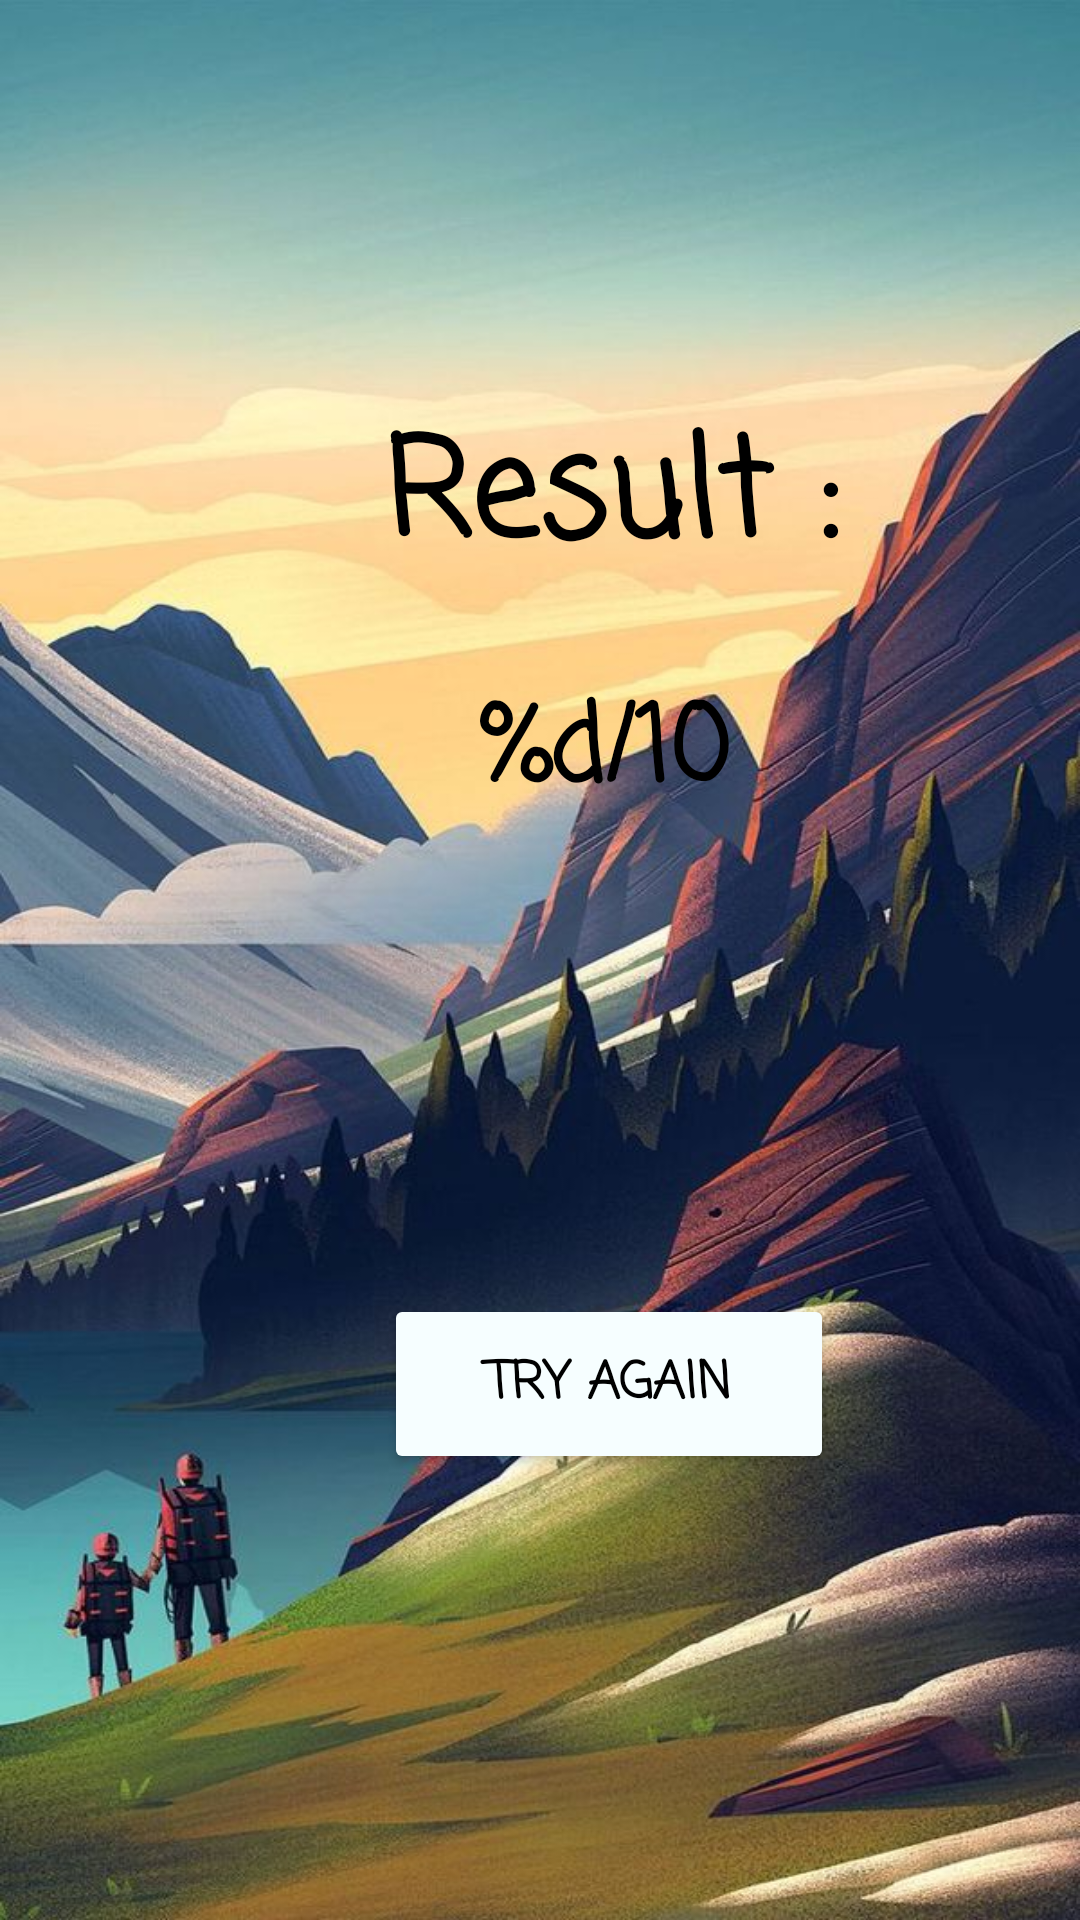

This screen was rendered from an Android layout file. Write that file and the resources it references.
<!-- AndroidManifest.xml: application theme Theme.QuizTheCountry -->
<!-- res/layout/activity_result.xml -->
<?xml version="1.0" encoding="utf-8"?>
<androidx.constraintlayout.widget.ConstraintLayout xmlns:android="http://schemas.android.com/apk/res/android"
    xmlns:app="http://schemas.android.com/apk/res-auto"
    xmlns:tools="http://schemas.android.com/tools"
    android:layout_width="match_parent"
    android:layout_height="match_parent"
    android:background="@drawable/result"
    android:gravity="center"
    android:orientation="vertical"
    tools:context=".ResultActivity">

    <TextView

        android:id="@+id/resultLabel"
        android:layout_width="wrap_content"
        android:layout_height="wrap_content"
        android:layout_marginStart="128dp"
        android:layout_marginTop="132dp"
        android:fontFamily="casual"
        android:text="@string/result_title"
        android:textColor="@color/black"
        android:textSize="45sp"
        android:textStyle="bold"
        app:layout_constraintStart_toStartOf="parent"
        app:layout_constraintTop_toTopOf="parent" />

    <TextView
        android:id="@+id/scoreLabel"
        android:layout_width="117dp"
        android:layout_height="67dp"
        android:layout_marginStart="160dp"
        android:layout_marginTop="24dp"
        android:fontFamily="casual"
        android:text="@string/result_score"
        android:textColor="@color/black"
        android:textSize="35sp"
        android:textStyle="bold"
        app:layout_constraintStart_toStartOf="parent"
        app:layout_constraintTop_toBottomOf="@+id/resultLabel" />

    <Button
        android:id="@+id/tryAgainBtn"
        android:layout_width="150dp"
        android:layout_height="60dp"
        android:layout_marginStart="128dp"
        android:layout_marginTop="140dp"
        android:backgroundTint="#f6feff"
        android:fontFamily="casual"
        android:text="@string/btn_try_again"
        android:textColor="@color/black"
        android:textSize="17sp"
        android:textStyle="bold"
        app:layout_constraintStart_toStartOf="parent"
        app:layout_constraintTop_toBottomOf="@+id/scoreLabel" />


</androidx.constraintlayout.widget.ConstraintLayout>
<!-- resources referenced by this layout -->
<resources>
  <!-- drawable result: jpg bitmap (drawable, 106623 bytes) -->
  <string name="btn_try_again">Try Again </string>
  <string name="result_score"> %d/10 </string>
  <string name="result_title">Result :</string>
  <style name="Theme.QuizTheCountry" parent="Theme.MaterialComponents.DayNight.NoActionBar">
          
          <item name="colorPrimary">@color/black</item>
          <item name="colorPrimaryVariant">@color/purple_700</item>
          <item name="colorOnPrimary">@color/white</item>
          
          <item name="colorSecondary">@color/teal_200</item>
          <item name="colorSecondaryVariant">@color/teal_700</item>
          <item name="colorOnSecondary">@color/black</item>
          
          <item name="android:statusBarColor">?attr/colorPrimaryVariant</item>
          
      </style>
  <!-- not gathered from this repository: default colours our renderer supplied (Android Studio template values) -->
  <color name="purple_700">#FF3700B3</color>
  <color name="teal_200">#FF03DAC5</color>
  <color name="teal_700">#FF018786</color>
  <color name="black">#FF000000</color>
  <color name="white">#FFFFFFFF</color>
</resources>
